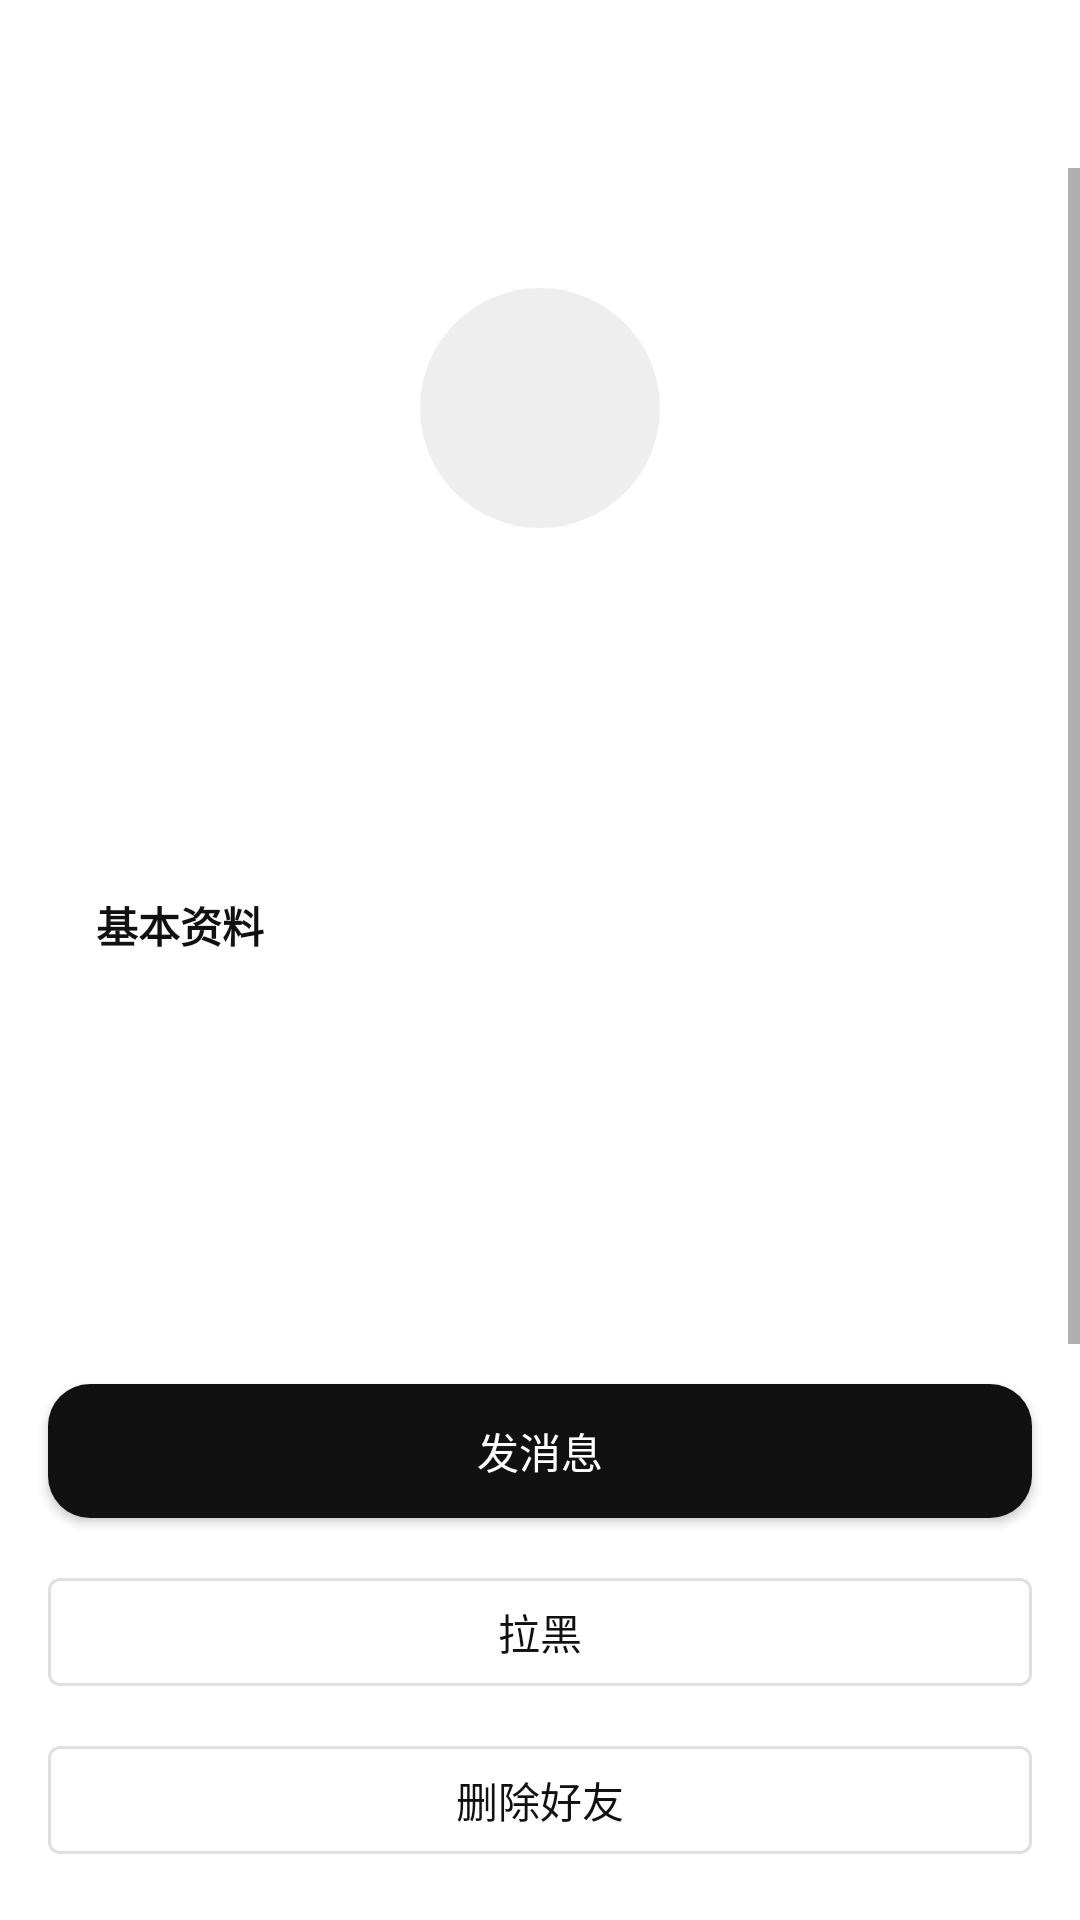

Android layout source for this screen:
<!-- AndroidManifest.xml: application theme Theme.Flz_chat -->
<!-- res/layout/activity_friend_detail.xml -->
<?xml version="1.0" encoding="utf-8"?>
<LinearLayout xmlns:android="http://schemas.android.com/apk/res/android"
    android:layout_width="match_parent"
    android:layout_height="match_parent"
    android:background="@color/bg_page"
    android:orientation="vertical">

    <com.google.android.material.appbar.MaterialToolbar
        android:id="@+id/toolbar"
        style="@style/Widget.Flz.Toolbar"
        android:layout_width="match_parent"
        android:layout_height="?attr/actionBarSize" />

    <ScrollView
        android:layout_width="match_parent"
        android:layout_height="0dp"
        android:layout_weight="1">

        <LinearLayout
            android:layout_width="match_parent"
            android:layout_height="wrap_content"
            android:orientation="vertical">

            <LinearLayout
                android:layout_width="match_parent"
                android:layout_height="wrap_content"
                android:layout_margin="16dp"
                android:background="@drawable/bg_card"
                android:gravity="center_horizontal"
                android:orientation="vertical"
                android:padding="24dp">

                <ImageView
                    android:id="@+id/ivAvatar"
                    android:layout_width="80dp"
                    android:layout_height="80dp"
                    android:background="@drawable/bg_avatar_placeholder"
                    android:scaleType="centerCrop" />

                <TextView
                    android:id="@+id/tvName"
                    android:layout_width="wrap_content"
                    android:layout_height="wrap_content"
                    android:layout_marginTop="12dp"
                    android:textColor="@color/text_primary"
                    android:textSize="20sp"
                    android:textStyle="bold" />

                <TextView
                    android:id="@+id/tvSignature"
                    android:layout_width="match_parent"
                    android:layout_height="wrap_content"
                    android:layout_marginTop="8dp"
                    android:gravity="center"
                    android:textColor="@color/text_secondary" />
            </LinearLayout>

            <LinearLayout
                android:layout_width="match_parent"
                android:layout_height="wrap_content"
                android:layout_marginHorizontal="16dp"
                android:layout_marginBottom="16dp"
                android:background="@drawable/bg_card"
                android:orientation="vertical"
                android:padding="16dp">

                <TextView
                    android:layout_width="match_parent"
                    android:layout_height="wrap_content"
                    android:text="基本资料"
                    android:textColor="@color/text_primary"
                    android:textStyle="bold" />

                <TextView
                    android:id="@+id/tvGender"
                    android:layout_width="match_parent"
                    android:layout_height="wrap_content"
                    android:layout_marginTop="12dp"
                    android:textColor="@color/text_secondary"
                    android:textSize="14sp" />

                <TextView
                    android:id="@+id/tvBirthday"
                    android:layout_width="match_parent"
                    android:layout_height="wrap_content"
                    android:layout_marginTop="8dp"
                    android:textColor="@color/text_secondary"
                    android:textSize="14sp" />

                <TextView
                    android:id="@+id/tvMood"
                    android:layout_width="match_parent"
                    android:layout_height="wrap_content"
                    android:layout_marginTop="8dp"
                    android:textColor="@color/text_secondary"
                    android:textSize="14sp" />

                <TextView
                    android:id="@+id/tvRegion"
                    android:layout_width="match_parent"
                    android:layout_height="wrap_content"
                    android:layout_marginTop="8dp"
                    android:textColor="@color/text_secondary"
                    android:textSize="14sp" />
            </LinearLayout>
        </LinearLayout>
    </ScrollView>

    <com.google.android.material.button.MaterialButton
        android:id="@+id/btnChat"
        android:layout_width="match_parent"
        android:layout_height="wrap_content"
        android:layout_marginHorizontal="16dp"
        android:text="发消息" />

    <com.google.android.material.button.MaterialButton
        android:id="@+id/btnBlock"
        style="@style/Widget.MaterialComponents.Button.OutlinedButton"
        android:layout_width="match_parent"
        android:layout_height="wrap_content"
        android:layout_marginHorizontal="16dp"
        android:layout_marginTop="8dp"
        android:text="拉黑" />

    <com.google.android.material.button.MaterialButton
        android:id="@+id/btnDelete"
        style="@style/Widget.MaterialComponents.Button.OutlinedButton"
        android:layout_width="match_parent"
        android:layout_height="wrap_content"
        android:layout_marginHorizontal="16dp"
        android:layout_marginTop="8dp"
        android:layout_marginBottom="16dp"
        android:text="删除好友" />
</LinearLayout>
<!-- resources referenced by this layout -->
<resources>
  <color name="bg_page">#FFFFFF</color>
  <color name="text_primary">#111111</color>
  <color name="text_secondary">#666666</color>
  <!-- drawable bg_avatar_placeholder (drawable) -->
  <?xml version="1.0" encoding="utf-8"?>
  <shape xmlns:android="http://schemas.android.com/apk/res/android"
      android:shape="oval">
      <solid android:color="@color/primary_muted" />
  </shape>
  <style name="Widget.Flz.Toolbar" parent="Widget.MaterialComponents.Toolbar">
          <item name="android:background">@color/bg_page</item>
          <item name="titleTextColor">@color/text_primary</item>
          <item name="android:elevation">0dp</item>
          <item name="titleTextAppearance">@style/TextAppearance.Flz.Title</item>
      </style>
  <style name="Theme.Flz_chat" parent="Theme.MaterialComponents.Light.NoActionBar">
          <item name="colorPrimary">@color/primary</item>
          <item name="colorPrimaryVariant">@color/primary_dark</item>
          <item name="colorOnPrimary">@color/text_on_primary</item>
          <item name="colorSecondary">@color/accent</item>
          <item name="colorOnSecondary">@color/text_on_primary</item>
          <item name="android:statusBarColor">@color/bg_page</item>
          <item name="android:windowLightStatusBar" tools:targetApi="m">true</item>
          <item name="android:navigationBarColor">@color/bg_nav</item>
          <item name="android:windowBackground">@color/bg_page</item>
          <item name="android:fontFamily">sans-serif</item>
          <item name="materialButtonStyle">@style/Widget.Flz.Button</item>
          <item name="textInputStyle">@style/Widget.Flz.TextInput</item>
          <item name="bottomNavigationStyle">@style/Widget.Flz.BottomNav</item>
      </style>
  <color name="primary_muted">#EEEEEE</color>
  <style name="TextAppearance.Flz.Title" parent="TextAppearance.MaterialComponents.Headline6">
          <item name="android:textSize">@dimen/text_title</item>
          <item name="android:textColor">@color/text_primary</item>
          <item name="android:fontFamily">sans-serif-medium</item>
      </style>
  <color name="primary">#111111</color>
  <color name="primary_dark">#000000</color>
  <color name="text_on_primary">#FFFFFF</color>
  <color name="accent">#111111</color>
  <color name="bg_nav">#FFFFFF</color>
  <style name="Widget.Flz.Button" parent="Widget.MaterialComponents.Button">
          <item name="cornerRadius">@dimen/radius_md</item>
          <item name="android:textAllCaps">false</item>
          <item name="android:letterSpacing">0</item>
          <item name="android:fontFamily">sans-serif-medium</item>
          <item name="backgroundTint">@color/primary</item>
          <item name="android:paddingTop">12dp</item>
          <item name="android:paddingBottom">12dp</item>
      </style>
  <style name="Widget.Flz.TextInput" parent="Widget.MaterialComponents.TextInputLayout.OutlinedBox">
          <item name="boxCornerRadiusTopStart">@dimen/radius_md</item>
          <item name="boxCornerRadiusTopEnd">@dimen/radius_md</item>
          <item name="boxCornerRadiusBottomStart">@dimen/radius_md</item>
          <item name="boxCornerRadiusBottomEnd">@dimen/radius_md</item>
          <item name="boxStrokeColor">@color/primary</item>
          <item name="boxBackgroundColor">@color/bg_elevated</item>
          <item name="hintTextColor">@color/text_hint</item>
      </style>
  <style name="Widget.Flz.BottomNav" parent="Widget.MaterialComponents.BottomNavigationView">
          <item name="android:background">@color/bg_nav</item>
          <item name="elevation">8dp</item>
          <item name="labelVisibilityMode">labeled</item>
      </style>
  <dimen name="text_title">22sp</dimen>
  <dimen name="radius_md">14dp</dimen>
  <color name="bg_elevated">#FFFFFF</color>
  <color name="text_hint">#999999</color>
</resources>
